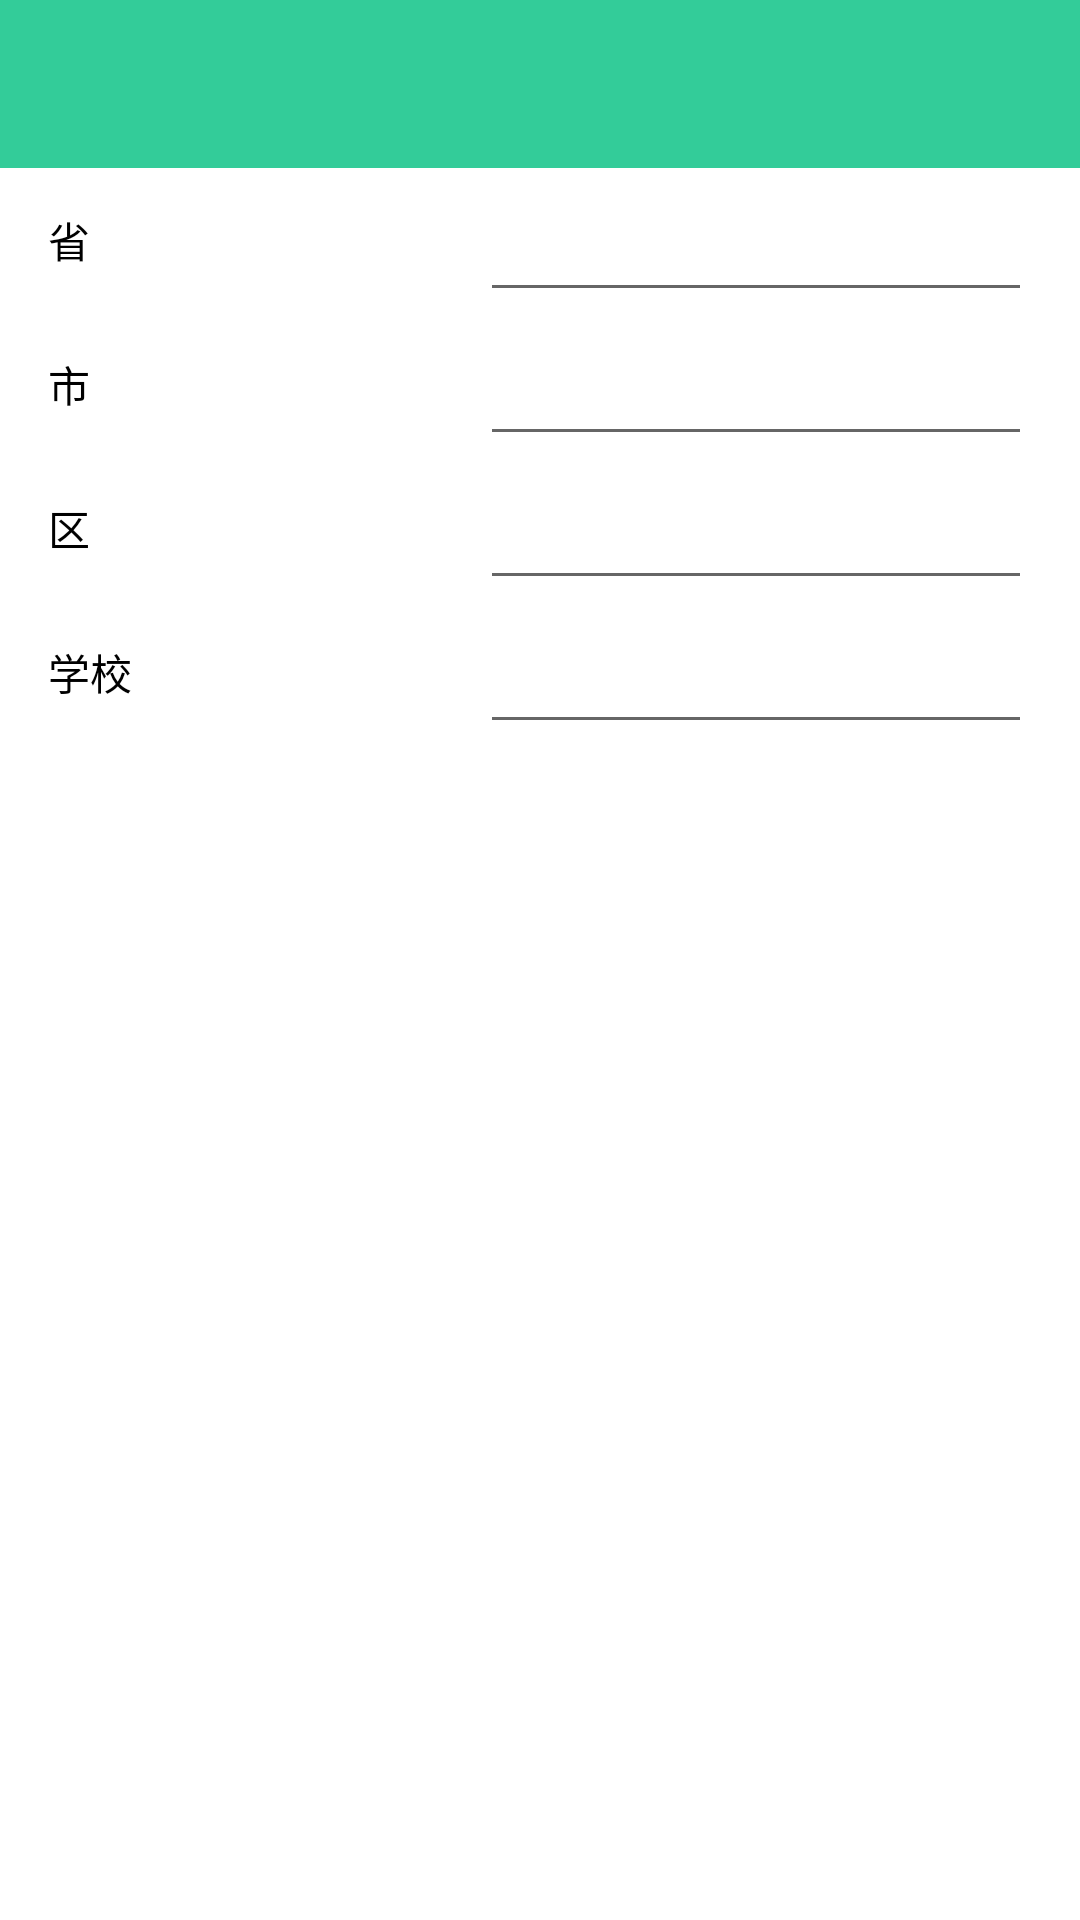

Layout XML and referenced resources for this Android screen:
<!-- AndroidManifest.xml: application theme DayTheme -->
<!-- res/layout/activity_add_school.xml -->
<?xml version="1.0" encoding="utf-8"?>
<LinearLayout xmlns:android="http://schemas.android.com/apk/res/android"
    android:orientation="vertical" android:layout_width="match_parent"
    android:layout_height="match_parent">
    <include layout="@layout/layout_toolbar"/>
    <LinearLayout
        android:id="@+id/ll_school"
        android:layout_width="fill_parent"
        android:layout_height="fill_parent"
        android:orientation="vertical">

    <RelativeLayout
        android:id="@+id/rl_add_province"
        android:layout_width="match_parent"
        android:layout_height="@dimen/touch_view_48"
        android:paddingLeft="@dimen/margin_space_16"
        android:paddingRight="@dimen/margin_space_16">

        <TextView
            android:id="@+id/tv_add_province"
            android:layout_width="@dimen/margin_content_72"
            android:layout_height="wrap_content"
            android:layout_alignParentLeft="true"
            android:layout_centerVertical="true"
            android:text="省"
            android:textColor="?attr/font_black"
            android:textSize="@dimen/font_size_normal" />

        <EditText
            android:id="@+id/et_add_province"
            android:layout_width="fill_parent"
            android:layout_height="fill_parent"
            android:layout_marginLeft="@dimen/margin_content_72"
            android:layout_toRightOf="@+id/tv_add_province"
            android:selectAllOnFocus="true"
            android:text="@string/empty"
            android:textColor="?attr/font_black"
            android:textSize="@dimen/font_size_normal" />
    </RelativeLayout>
    <RelativeLayout
        android:id="@+id/rl_add_city"
        android:layout_width="match_parent"
        android:layout_height="@dimen/touch_view_48"
        android:paddingLeft="@dimen/margin_space_16"
        android:paddingRight="@dimen/margin_space_16">

        <TextView
            android:id="@+id/tv_add_city"
            android:layout_width="@dimen/margin_content_72"
            android:layout_height="wrap_content"
            android:layout_alignParentLeft="true"
            android:layout_centerVertical="true"
            android:text="市"
            android:textColor="?attr/font_black"
            android:textSize="@dimen/font_size_normal" />

        <EditText
            android:id="@+id/et_add_city"
            android:layout_width="fill_parent"
            android:layout_height="fill_parent"
            android:layout_marginLeft="@dimen/margin_content_72"
            android:layout_toRightOf="@+id/tv_add_city"
            android:selectAllOnFocus="true"
            android:text="@string/empty"
            android:textColor="?attr/font_black"
            android:textSize="@dimen/font_size_normal" />
    </RelativeLayout>
    <RelativeLayout
        android:id="@+id/rl_add_area"
        android:layout_width="match_parent"
        android:layout_height="@dimen/touch_view_48"
        android:paddingLeft="@dimen/margin_space_16"
        android:paddingRight="@dimen/margin_space_16">

        <TextView
            android:id="@+id/tv_add_area"
            android:layout_width="@dimen/margin_content_72"
            android:layout_height="wrap_content"
            android:layout_alignParentLeft="true"
            android:layout_centerVertical="true"
            android:text="区"
            android:textColor="?attr/font_black"
            android:textSize="@dimen/font_size_normal" />

        <EditText
            android:id="@+id/et_add_area"
            android:layout_width="fill_parent"
            android:layout_height="fill_parent"
            android:layout_marginLeft="@dimen/margin_content_72"
            android:layout_toRightOf="@+id/tv_add_area"
            android:selectAllOnFocus="true"
            android:text="@string/empty"
            android:textColor="?attr/font_black"
            android:textSize="@dimen/font_size_normal" />
    </RelativeLayout>
    <RelativeLayout
        android:id="@+id/rl_add_school"
        android:layout_width="match_parent"
        android:layout_height="@dimen/touch_view_48"
        android:paddingLeft="@dimen/margin_space_16"
        android:paddingRight="@dimen/margin_space_16">

        <TextView
            android:id="@+id/tv_add_school"
            android:layout_width="@dimen/margin_content_72"
            android:layout_height="wrap_content"
            android:layout_alignParentLeft="true"
            android:layout_centerVertical="true"
            android:text="学校"
            android:textColor="?attr/font_black"
            android:textSize="@dimen/font_size_normal" />

        <EditText
            android:id="@+id/et_add_school"
            android:layout_width="fill_parent"
            android:layout_height="fill_parent"
            android:layout_marginLeft="@dimen/margin_content_72"
            android:layout_toRightOf="@+id/tv_add_school"
            android:selectAllOnFocus="true"
            android:text="@string/empty"
            android:textColor="?attr/font_black"
            android:textSize="@dimen/font_size_normal" />
    </RelativeLayout>

    </LinearLayout>
    <LinearLayout
        android:id="@+id/ll_class"
        android:layout_width="fill_parent"
        android:layout_height="fill_parent"
        android:orientation="vertical">

        <RelativeLayout
            android:id="@+id/rl_add_grade"
            android:layout_width="match_parent"
            android:layout_height="@dimen/touch_view_48"
            android:paddingLeft="@dimen/margin_space_16"
            android:paddingRight="@dimen/margin_space_16">

            <TextView
                android:id="@+id/tv_add_grade"
                android:layout_width="@dimen/margin_content_72"
                android:layout_height="wrap_content"
                android:layout_alignParentLeft="true"
                android:layout_centerVertical="true"
                android:text="年级"
                android:textColor="?attr/font_black"
                android:textSize="@dimen/font_size_normal" />

            <EditText
                android:id="@+id/et_add_grade"
                android:layout_width="fill_parent"
                android:layout_height="fill_parent"
                android:layout_marginLeft="@dimen/margin_content_72"
                android:layout_toRightOf="@+id/tv_add_grade"
                android:selectAllOnFocus="true"
                android:text="@string/empty"
                android:textColor="?attr/font_black"
                android:textSize="@dimen/font_size_normal" />
        </RelativeLayout>
        <RelativeLayout
            android:id="@+id/rl_add_class"
            android:layout_width="match_parent"
            android:layout_height="@dimen/touch_view_48"
            android:paddingLeft="@dimen/margin_space_16"
            android:paddingRight="@dimen/margin_space_16">

            <TextView
                android:id="@+id/tv_add_class"
                android:layout_width="@dimen/margin_content_72"
                android:layout_height="wrap_content"
                android:layout_alignParentLeft="true"
                android:layout_centerVertical="true"
                android:text="班级"
                android:textColor="?attr/font_black"
                android:textSize="@dimen/font_size_normal" />

            <EditText
                android:id="@+id/et_add_class"
                android:layout_width="fill_parent"
                android:layout_height="fill_parent"
                android:layout_marginLeft="@dimen/margin_content_72"
                android:layout_toRightOf="@+id/tv_add_class"
                android:selectAllOnFocus="true"
                android:text="@string/empty"
                android:textColor="?attr/font_black"
                android:textSize="@dimen/font_size_normal" />
        </RelativeLayout>

    </LinearLayout>
</LinearLayout>
<!-- res/layout/layout_toolbar.xml (included above) -->
<?xml version="1.0" encoding="utf-8"?>
<android.support.v7.widget.Toolbar xmlns:android="http://schemas.android.com/apk/res/android"
    xmlns:app="http://schemas.android.com/apk/res-auto"
    android:id="@+id/toolbar"
    android:layout_width="match_parent"
    android:layout_height="wrap_content"
    android:background="?attr/theme_green"
    android:minHeight="?attr/actionBarSize"
    app:popupTheme="@style/ThemeOverlay.AppCompat.Dark"
    app:theme="@style/ThemeOverlay.AppCompat.Dark.ActionBar" >

</android.support.v7.widget.Toolbar>
<!-- resources referenced by this layout -->
<resources>
  <dimen name="font_size_normal">14sp</dimen>
  <dimen name="margin_content_72">72dp</dimen>
  <dimen name="margin_space_16">16dp</dimen>
  <dimen name="touch_view_48">48dp</dimen>
  <string name="empty" />
  <style name="DayTheme" parent="Theme.AppCompat.Light.NoActionBar">
          
          <item name="colorPrimary">@color/theme_green</item>
          
          <item name="colorPrimaryDark">@color/colorPrimaryDark</item>
          
          <item name="android:textColorPrimary">@color/font_white</item>
          
          <item name="android:windowBackground">@android:color/white</item>
          <item name="android:actionMenuTextColor">@android:color/white</item>
  
          <item name="theme_green">@color/theme_green</item>
          <item name="title_pressed">@color/title_pressed</item>
  
          <item name="background_white">@color/background_white</item>
          <item name="divide_gray">@color/divide_gray</item>
          <item name="item_white_pressed">@color/item_white_pressed</item>
  
          <item name="font_white">@color/font_white</item>
          <item name="font_gray">@color/font_gray</item>
          <item name="font_black">@color/font_black</item>
          <item name="font_green">@color/theme_green</item>
          <item name="item_homework_blue">@color/item_homework_blue</item>
      </style>
  <color name="theme_green">#33CC99</color>
  <color name="colorPrimaryDark">#388E3C</color>
  <color name="font_white">#FFFFFF</color>
  <color name="title_pressed">#33CC00</color>
  <color name="background_white">#FFFFFF</color>
  <color name="divide_gray">#E5E5E5</color>
  <color name="item_white_pressed">#CCCCCC</color>
  <color name="font_gray">#999999</color>
  <color name="font_black">#000000</color>
  <color name="item_homework_blue">#66CCEE</color>
</resources>
